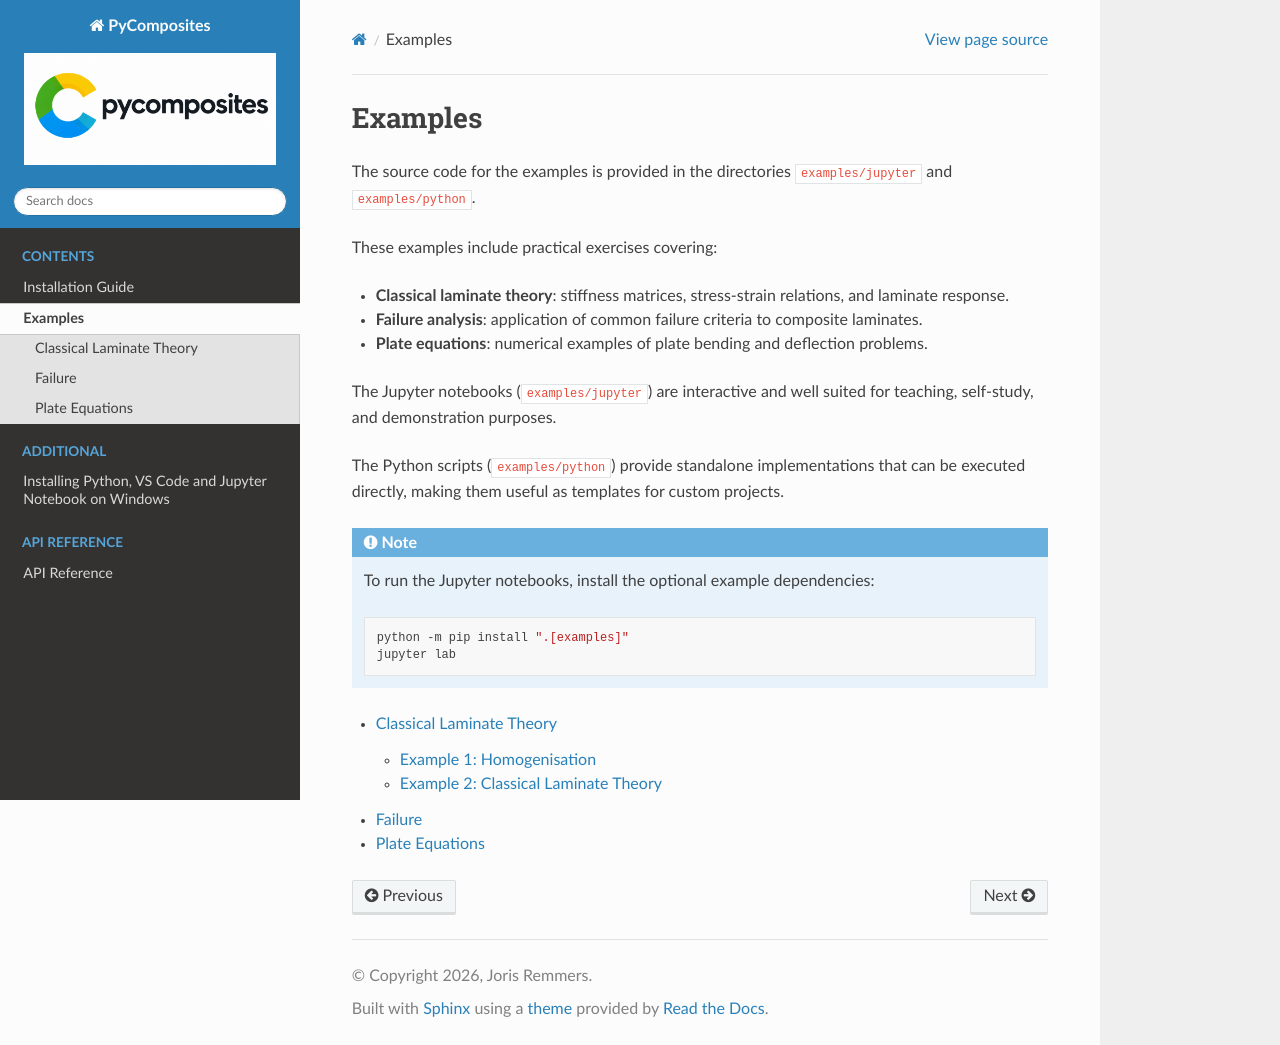

repository: jjcremmers/pycomposites · page: examples.html · generator: sphinx

# Examples

The source code for the examples is provided in the directories
`examples/jupyter` and `examples/python`.

These examples include practical exercises covering:

- **Classical laminate theory**: stiffness matrices, stress-strain relations,
  and laminate response.
- **Failure analysis**: application of common failure criteria to composite
  laminates.
- **Plate equations**: numerical examples of plate bending and deflection
  problems.

The Jupyter notebooks (`examples/jupyter`) are interactive and well suited for
teaching, self-study, and demonstration purposes.

The Python scripts (`examples/python`) provide standalone implementations that
can be executed directly, making them useful as templates for custom projects.

````{note}
To run the Jupyter notebooks, install the optional example dependencies:

```bash
python -m pip install ".[examples]"
jupyter lab
```
````

```{toctree}
:maxdepth: 2

clt
failure
plateeq
```
